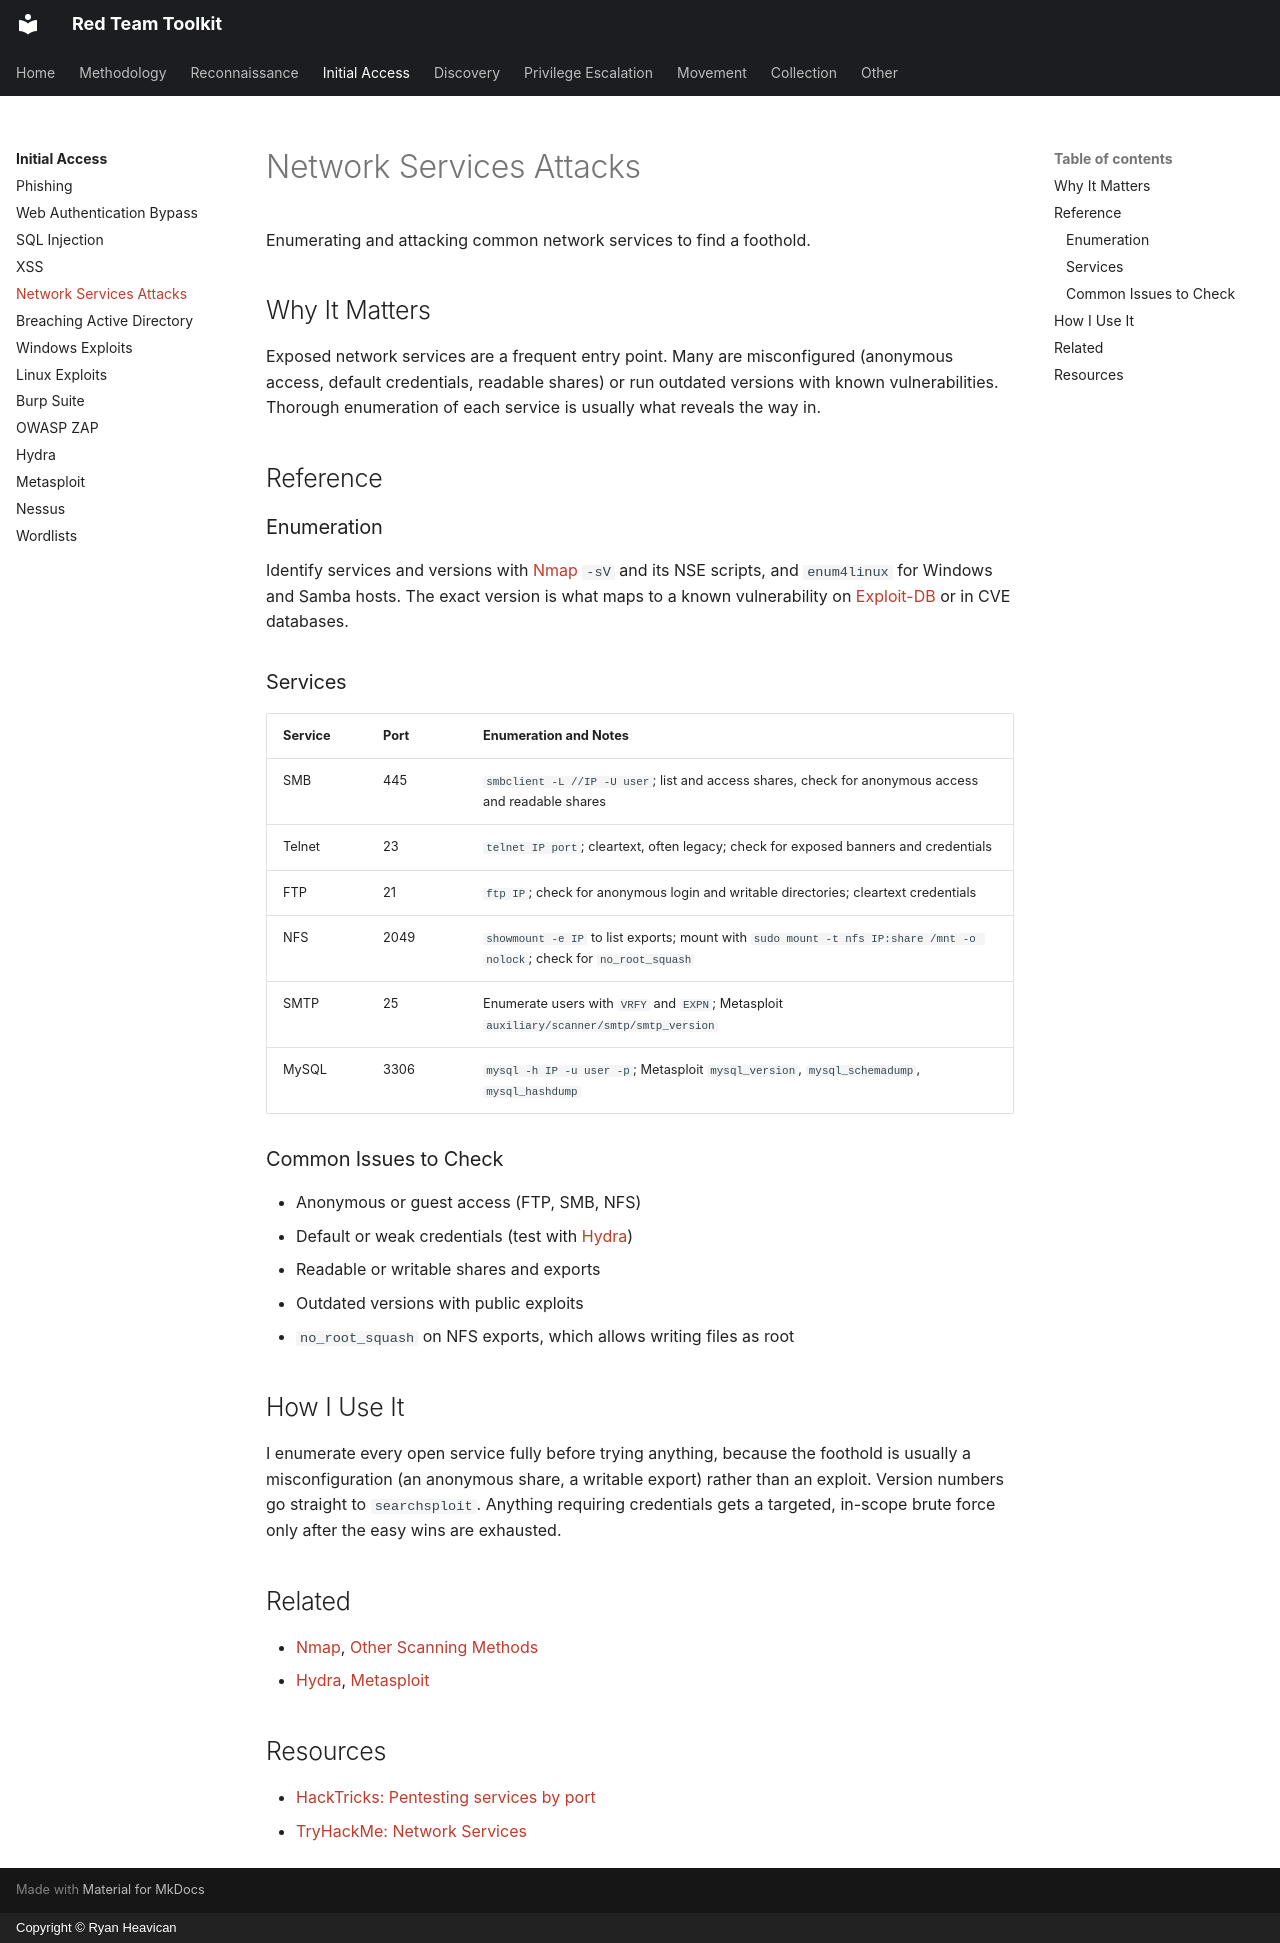

repository: EvolvingSysadmin/Red-Team-Toolkit · page: initial-access/network-services-attacks/index.html · generator: mkdocs · copyright: Copyright © Ryan Heavican

# Network Services Attacks

Enumerating and attacking common network services to find a foothold.

## Why It Matters

Exposed network services are a frequent entry point. Many are misconfigured (anonymous access, default credentials, readable shares) or run outdated versions with known vulnerabilities. Thorough enumeration of each service is usually what reveals the way in.

## Reference

### Enumeration

Identify services and versions with [Nmap](../discovery/nmap.md) `-sV` and its NSE scripts, and `enum4linux` for Windows and Samba hosts. The exact version is what maps to a known vulnerability on [Exploit-DB](https://www.exploit-db.com/) or in CVE databases.

### Services

| Service | Port | Enumeration and Notes |
| :--- | :--- | :--- |
| SMB | 445 | `smbclient -L //IP -U user`; list and access shares, check for anonymous access and readable shares |
| Telnet | 23 | `telnet IP port`; cleartext, often legacy; check for exposed banners and credentials |
| FTP | 21 | `ftp IP`; check for anonymous login and writable directories; cleartext credentials |
| NFS | 2049 | `showmount -e IP` to list exports; mount with `sudo mount -t nfs IP:share /mnt -o nolock`; check for `no_root_squash` |
| SMTP | 25 | Enumerate users with `VRFY` and `EXPN`; Metasploit `auxiliary/scanner/smtp/smtp_version` |
| MySQL | 3306 | `mysql -h IP -u user -p`; Metasploit `mysql_version`, `mysql_schemadump`, `mysql_hashdump` |

### Common Issues to Check

* Anonymous or guest access (FTP, SMB, NFS)
* Default or weak credentials (test with [Hydra](hydra.md))
* Readable or writable shares and exports
* Outdated versions with public exploits
* `no_root_squash` on NFS exports, which allows writing files as root

## How I Use It

I enumerate every open service fully before trying anything, because the foothold is usually a misconfiguration (an anonymous share, a writable export) rather than an exploit. Version numbers go straight to `searchsploit`. Anything requiring credentials gets a targeted, in-scope brute force only after the easy wins are exhausted.

## Related

* [Nmap](../discovery/nmap.md), [Other Scanning Methods](../discovery/other-scanning-methods.md)
* [Hydra](hydra.md), [Metasploit](metasploit.md)

## Resources

* [HackTricks: Pentesting services by port](https://book.hacktricks.xyz/)
* [TryHackMe: Network Services](https://tryhackme.com/room/networkservices)
